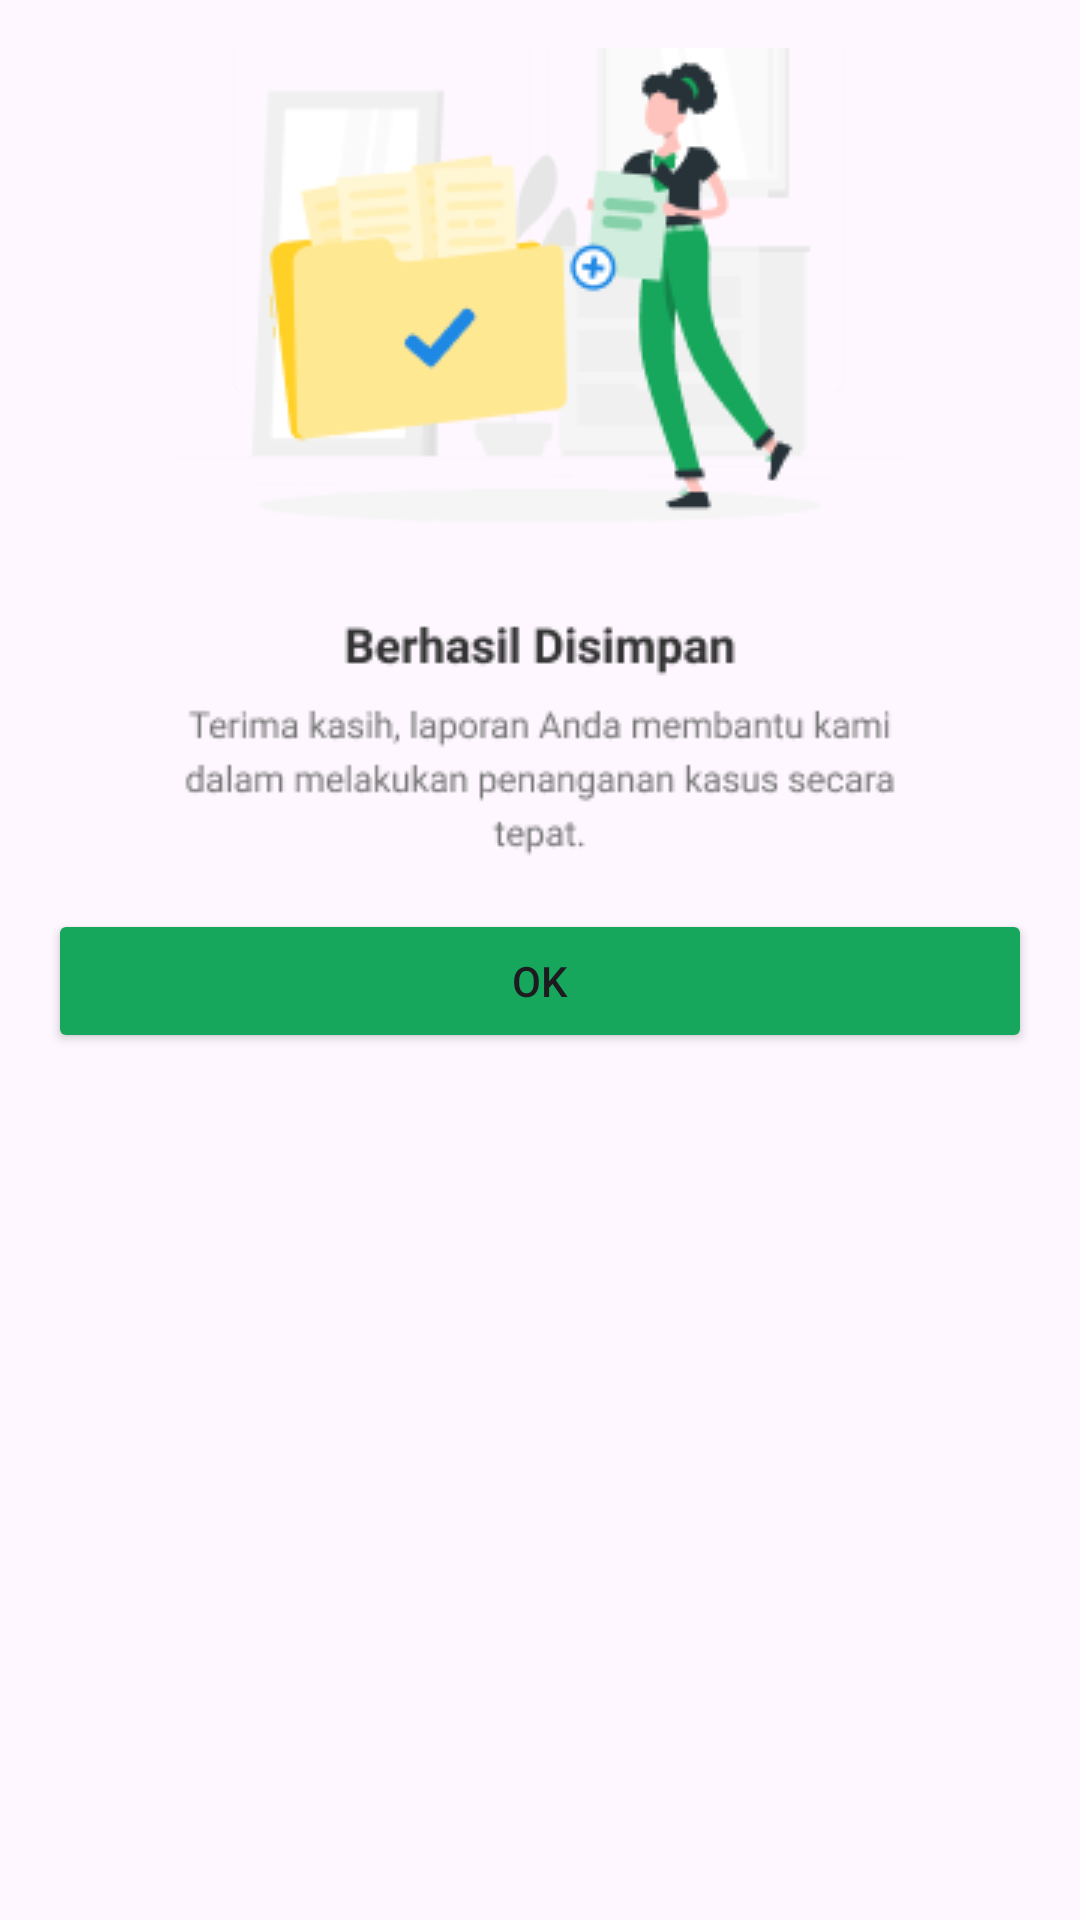

Here is an Android app screen rendered from its layout file. Give the layout XML and the strings, colors and styles it references.
<!-- AndroidManifest.xml: application theme Theme.UTSAndroidPemAndroid310121073NaszaDwiPrayoga -->
<!-- res/layout/activity_popup_hasil.xml -->
<?xml version="1.0" encoding="utf-8"?>
<LinearLayout xmlns:android="http://schemas.android.com/apk/res/android"
    xmlns:app="http://schemas.android.com/apk/res-auto"
    android:layout_width="match_parent"
    android:layout_height="wrap_content"
    android:orientation="vertical"
    android:padding="16dp">

    <ImageView
        android:id="@+id/imageView3"
        android:layout_width="match_parent"
        android:layout_height="wrap_content"
        app:srcCompat="@drawable/group_993" />

    <Button
        android:id="@+id/button_ok"
        android:layout_width="match_parent"
        android:layout_height="wrap_content"
        android:text="@string/ok"
        android:layout_marginTop="16dp"
        android:backgroundTint="@color/button"/>
</LinearLayout>
<!-- resources referenced by this layout -->
<resources>
  <color name="button">#16A75C</color>
  <!-- drawable group_993: png bitmap (drawable, 17836 bytes) -->
  <string name="ok">OK</string>
  <style name="Theme.UTSAndroidPemAndroid310121073NaszaDwiPrayoga" parent="Base.Theme.UTSAndroidPemAndroid310121073NaszaDwiPrayoga" />
  <style name="Base.Theme.UTSAndroidPemAndroid310121073NaszaDwiPrayoga" parent="Theme.Material3.DayNight.NoActionBar">
          
          
      </style>
</resources>
